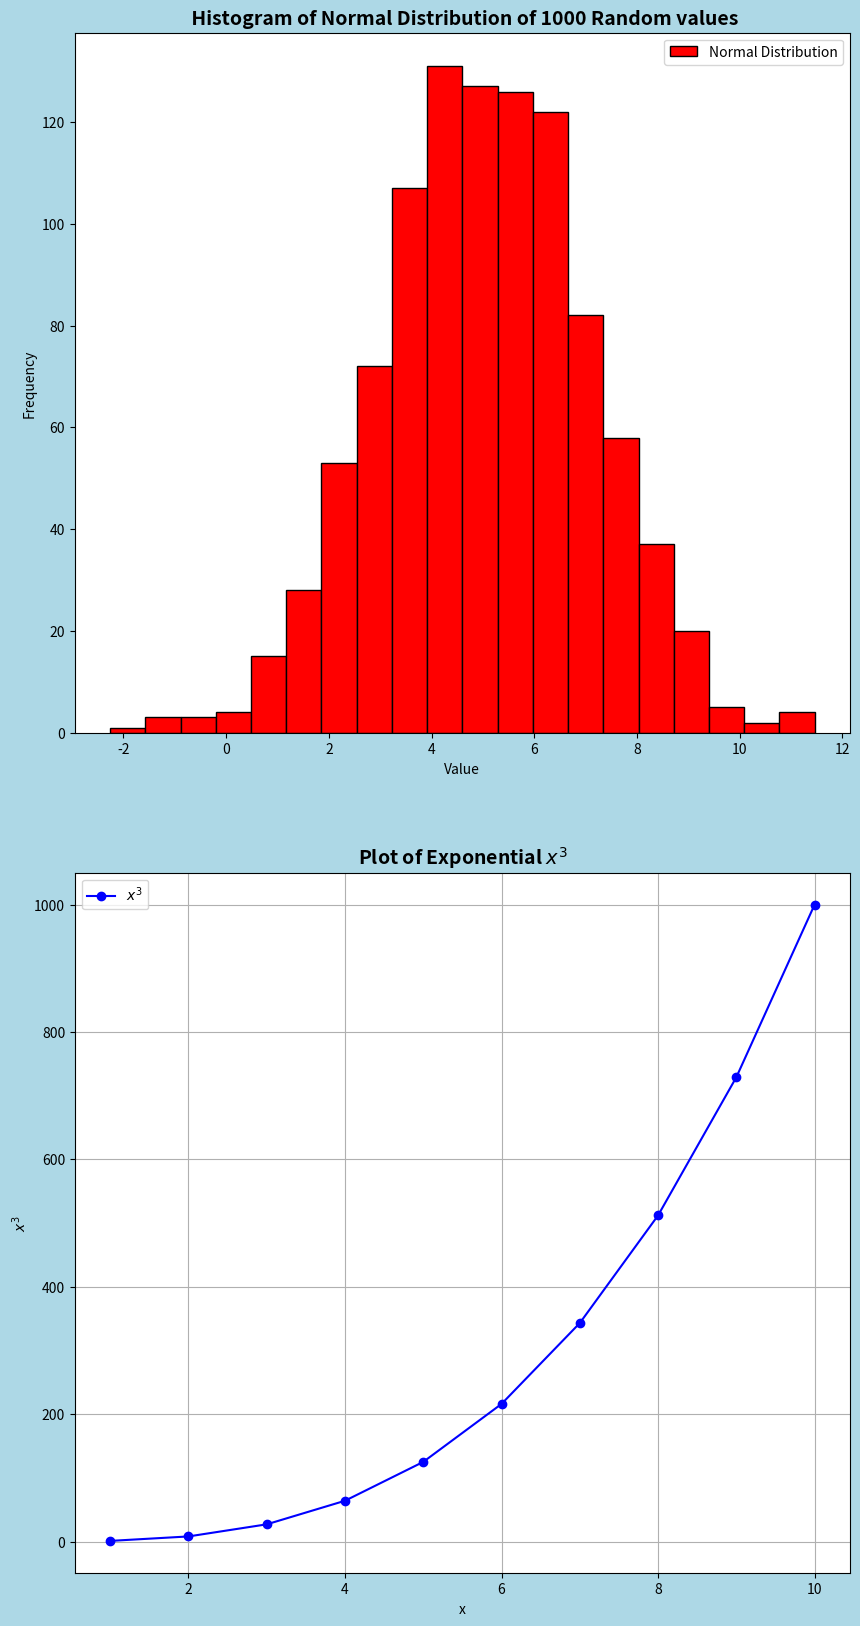

Write Python code to recreate this figure.
'''
[redacted]
Date: 26/03/2025

Task Description:
Write a program called plottask.py that displays:
a histogram of a normal distribution of a 1000 values with a mean of 5 and standard deviation of 2, 
and a plot of the function  h(x)=x3 in the range 0 to 10, 
on the one set of axes.
Some marks will be given for making the plot look nice (legend etc).
Please put a copy of the image of the plot (.png file) into the repository

Approach:
Use the numpy.random.normal function to generate 1000 random values with a normal distribution (mean = 5, std = 2) 
Populate in a 1-D numpy Array
Use a Dictionary to store x,y values for H(x) = x3 plot (x-key, y= value)
Use latex for Displaying Mathematically Formatted Text (i.e. x**3) in Labels and Legend
Break up code into a series of function calls Extract Data & Plot data
Plot 2 graphs in a 2x1 grid
'''

#import required modules 
import numpy as np
import matplotlib.pyplot as plt

#Generate the Normal Random Distribution of 1000 Values
def generateNormalDist():
    mean = 5
    std = 2
    numValues = 1000
    mydata = np.random.normal(loc=mean, scale=std, size=numValues)
    return mydata

#Generate the Dictionary of 10 Values in H(x) = x**3
def generateExponentialData():
    numValues = 10
    dictValues = {}
    for x in range(1, numValues + 1):
        dictValues[x] = x**3
    return dictValues



#Plot Histogram of 1000 values with 20 bins
def plotHisto(data):
    plt.hist(data, bins=20, edgecolor='black', color='red', label='Normal Distribution')
    plt.title(f' Histogram of Normal Distribution of 1000 Random values', fontsize=14, fontweight='bold') #Use bold text
    plt.xlabel('Value')
    plt.ylabel('Frequency') 
    plt.legend()
    

#Plot line graph of 10 Dictionary values
def plotLine(data):
    # Get Dictionary of values and extract key/value pairs for plot x,y value
    x = list(data.keys())  
    y = list(data.values())  
    # Create the plot
    plt.plot(x, y, marker='o', linestyle='-', color='b', label=r'$x^3$')
    plt.xlabel('x')
    plt.ylabel(r'$x^3$')
    plt.title(r'Plot of Exponential $x^3$', fontsize=14, fontweight='bold')#Use bold text
    plt.legend()
    plt.grid(True)

#Generate data 
norm_data = generateNormalDist()
exp_data = generateExponentialData()

#Plot 2 graphs in a 2x1 grid
plt.figure(figsize=(10, 20), facecolor='lightblue') #Adjust size of 2 graphs (width, height)
plt.subplot(2, 1, 1)
plotHisto(norm_data)
plt.subplot(2, 1, 2)
plotLine(exp_data)
plt.show()
